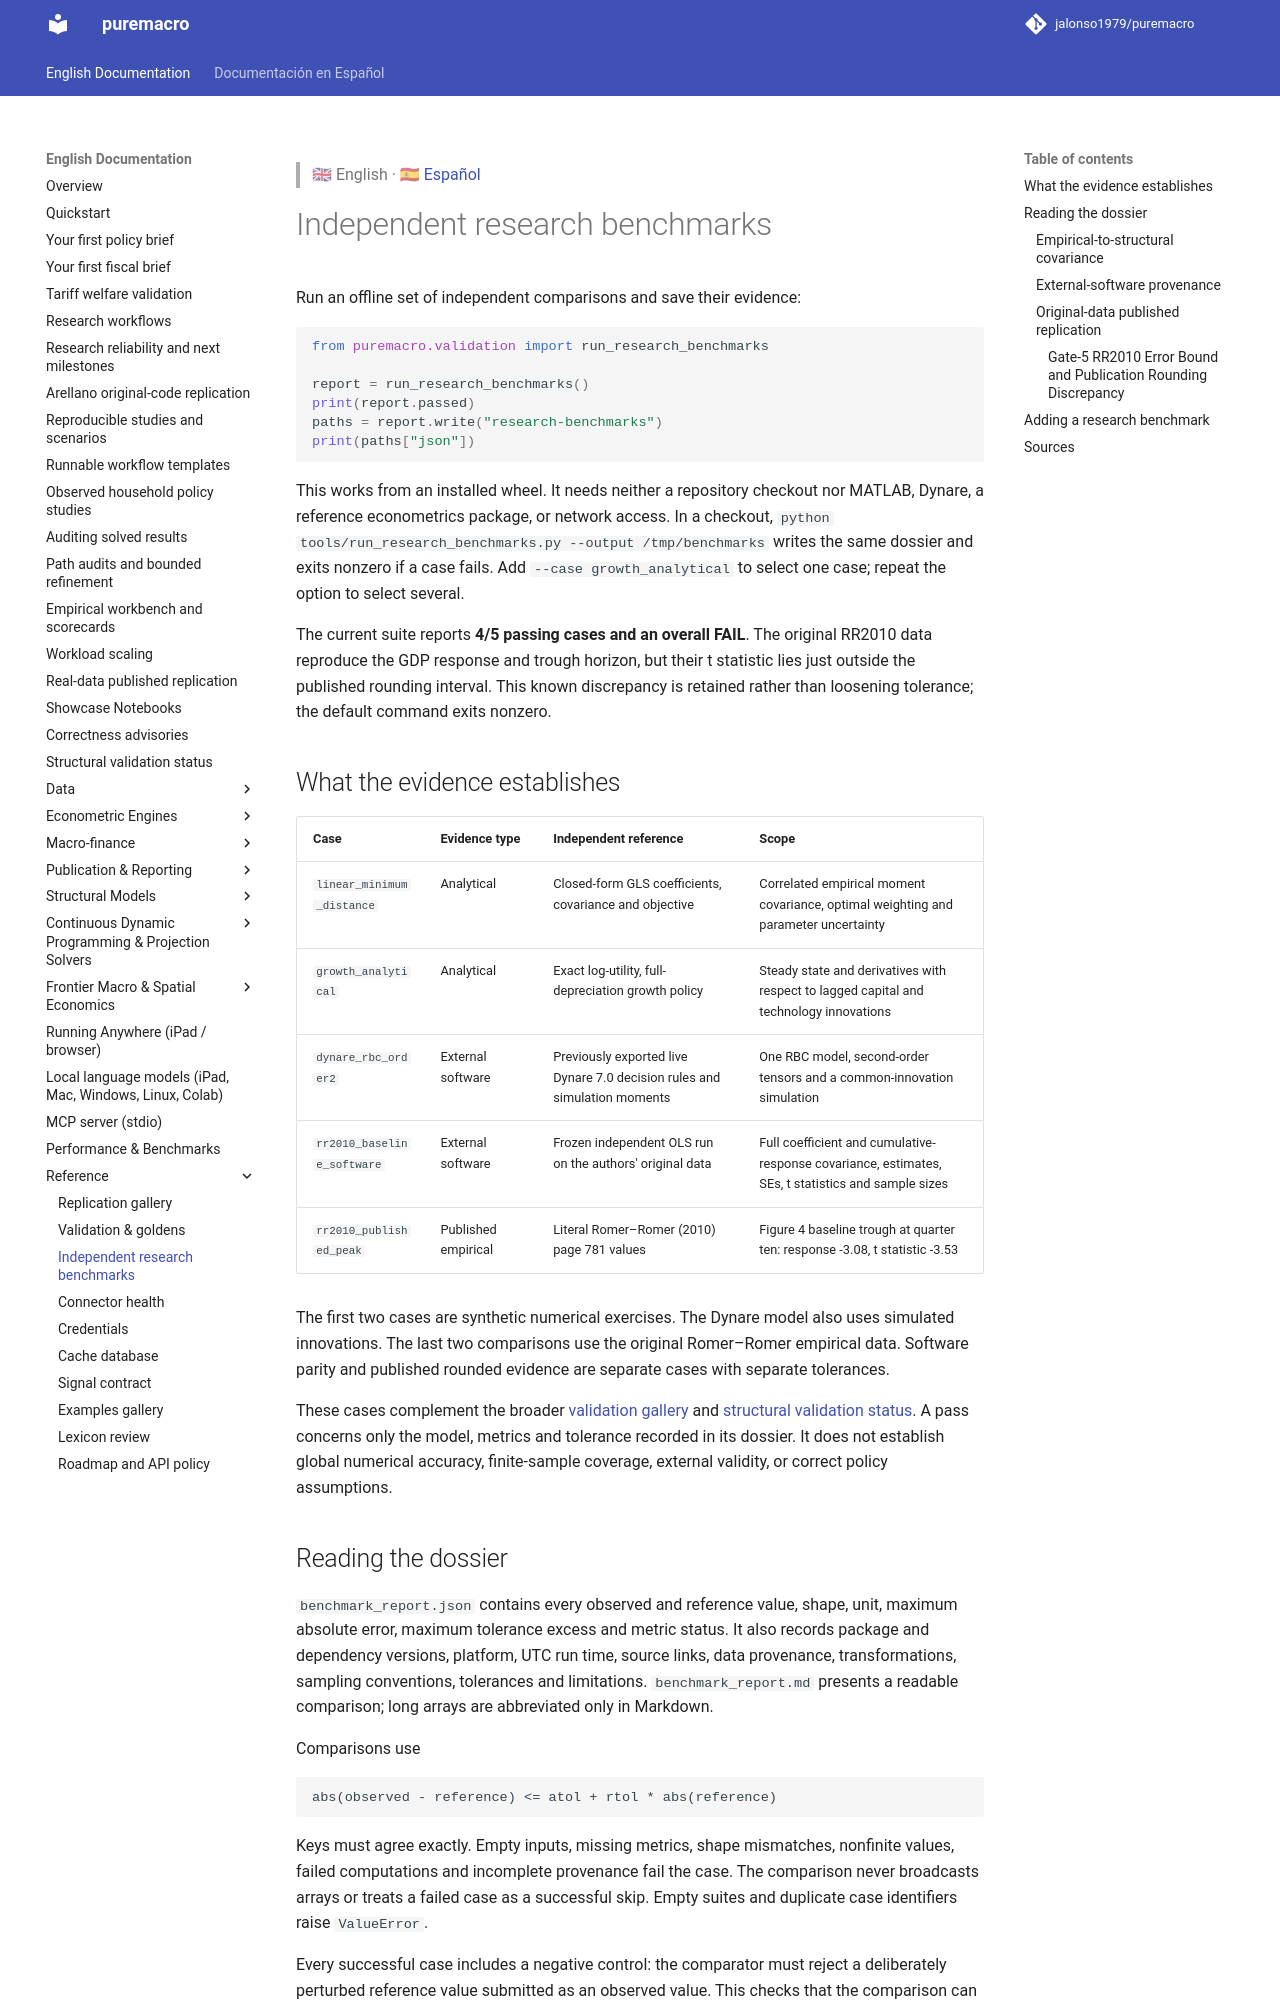

repository: Allisterh/puremacro · page: docs/research_benchmarks/index.html · generator: mkdocs

> 🇬🇧 English · 🇪🇸 [Español](es/research_benchmarks.md)

# Independent research benchmarks

Run an offline set of independent comparisons and save their evidence:

```python
from puremacro.validation import run_research_benchmarks

report = run_research_benchmarks()
print(report.passed)
paths = report.write("research-benchmarks")
print(paths["json"])
```

This works from an installed wheel. It needs neither a repository checkout nor
MATLAB, Dynare, a reference econometrics package, or network access. In a checkout,
`python tools/run_research_benchmarks.py --output /tmp/benchmarks` writes the same
dossier and exits nonzero if a case fails. Add `--case growth_analytical` to select
one case; repeat the option to select several.

The current suite reports **4/5 passing cases and an overall FAIL**. The original
RR2010 data reproduce the GDP response and trough horizon, but their t statistic
lies just outside the published rounding interval. This known discrepancy is
retained rather than loosening tolerance; the default command exits nonzero.

## What the evidence establishes

| Case | Evidence type | Independent reference | Scope |
|---|---|---|---|
| `linear_minimum_distance` | Analytical | Closed-form GLS coefficients, covariance and objective | Correlated empirical moment covariance, optimal weighting and parameter uncertainty |
| `growth_analytical` | Analytical | Exact log-utility, full-depreciation growth policy | Steady state and derivatives with respect to lagged capital and technology innovations |
| `dynare_rbc_order2` | External software | Previously exported live Dynare 7.0 decision rules and simulation moments | One RBC model, second-order tensors and a common-innovation simulation |
| `rr2010_baseline_software` | External software | Frozen independent OLS run on the authors' original data | Full coefficient and cumulative-response covariance, estimates, SEs, t statistics and sample sizes |
| `rr2010_published_peak` | Published empirical | Literal Romer–Romer (2010) page 781 values | Figure 4 baseline trough at quarter ten: response -3.08, t statistic -3.53 |

The first two cases are synthetic numerical exercises. The Dynare model also
uses simulated innovations. The last two comparisons use the original
Romer–Romer empirical data. Software parity and published rounded
evidence are separate cases with separate tolerances.

These cases complement the broader [validation gallery](VALIDATION.md) and
[structural validation status](STRUCTURAL_VALIDATION_STATUS.md). A pass concerns
only the model, metrics and tolerance recorded in its dossier. It does not
establish global numerical accuracy, finite-sample coverage, external validity,
or correct policy assumptions.

## Reading the dossier

`benchmark_report.json` contains every observed and reference value, shape, unit,
maximum absolute error, maximum tolerance excess and metric status. It also
records package and dependency versions, platform, UTC run time, source links,
data provenance, transformations, sampling conventions, tolerances and
limitations. `benchmark_report.md` presents a readable comparison; long arrays
are abbreviated only in Markdown.

Comparisons use

```text
abs(observed - reference) <= atol + rtol * abs(reference)
```

Keys must agree exactly. Empty inputs, missing metrics, shape mismatches,
nonfinite values, failed computations and incomplete provenance fail the case.
The comparison never broadcasts arrays or treats a failed case as a successful
skip. Empty suites and duplicate case identifiers raise `ValueError`.

Every successful case includes a negative control: the comparator must reject
a deliberately perturbed reference value submitted as an observed value. This
checks that the comparison can fail; it is not a replacement for the independent
reference itself. The test suite additionally perturbs actual outputs from every
built-in case and checks that each case fails.
